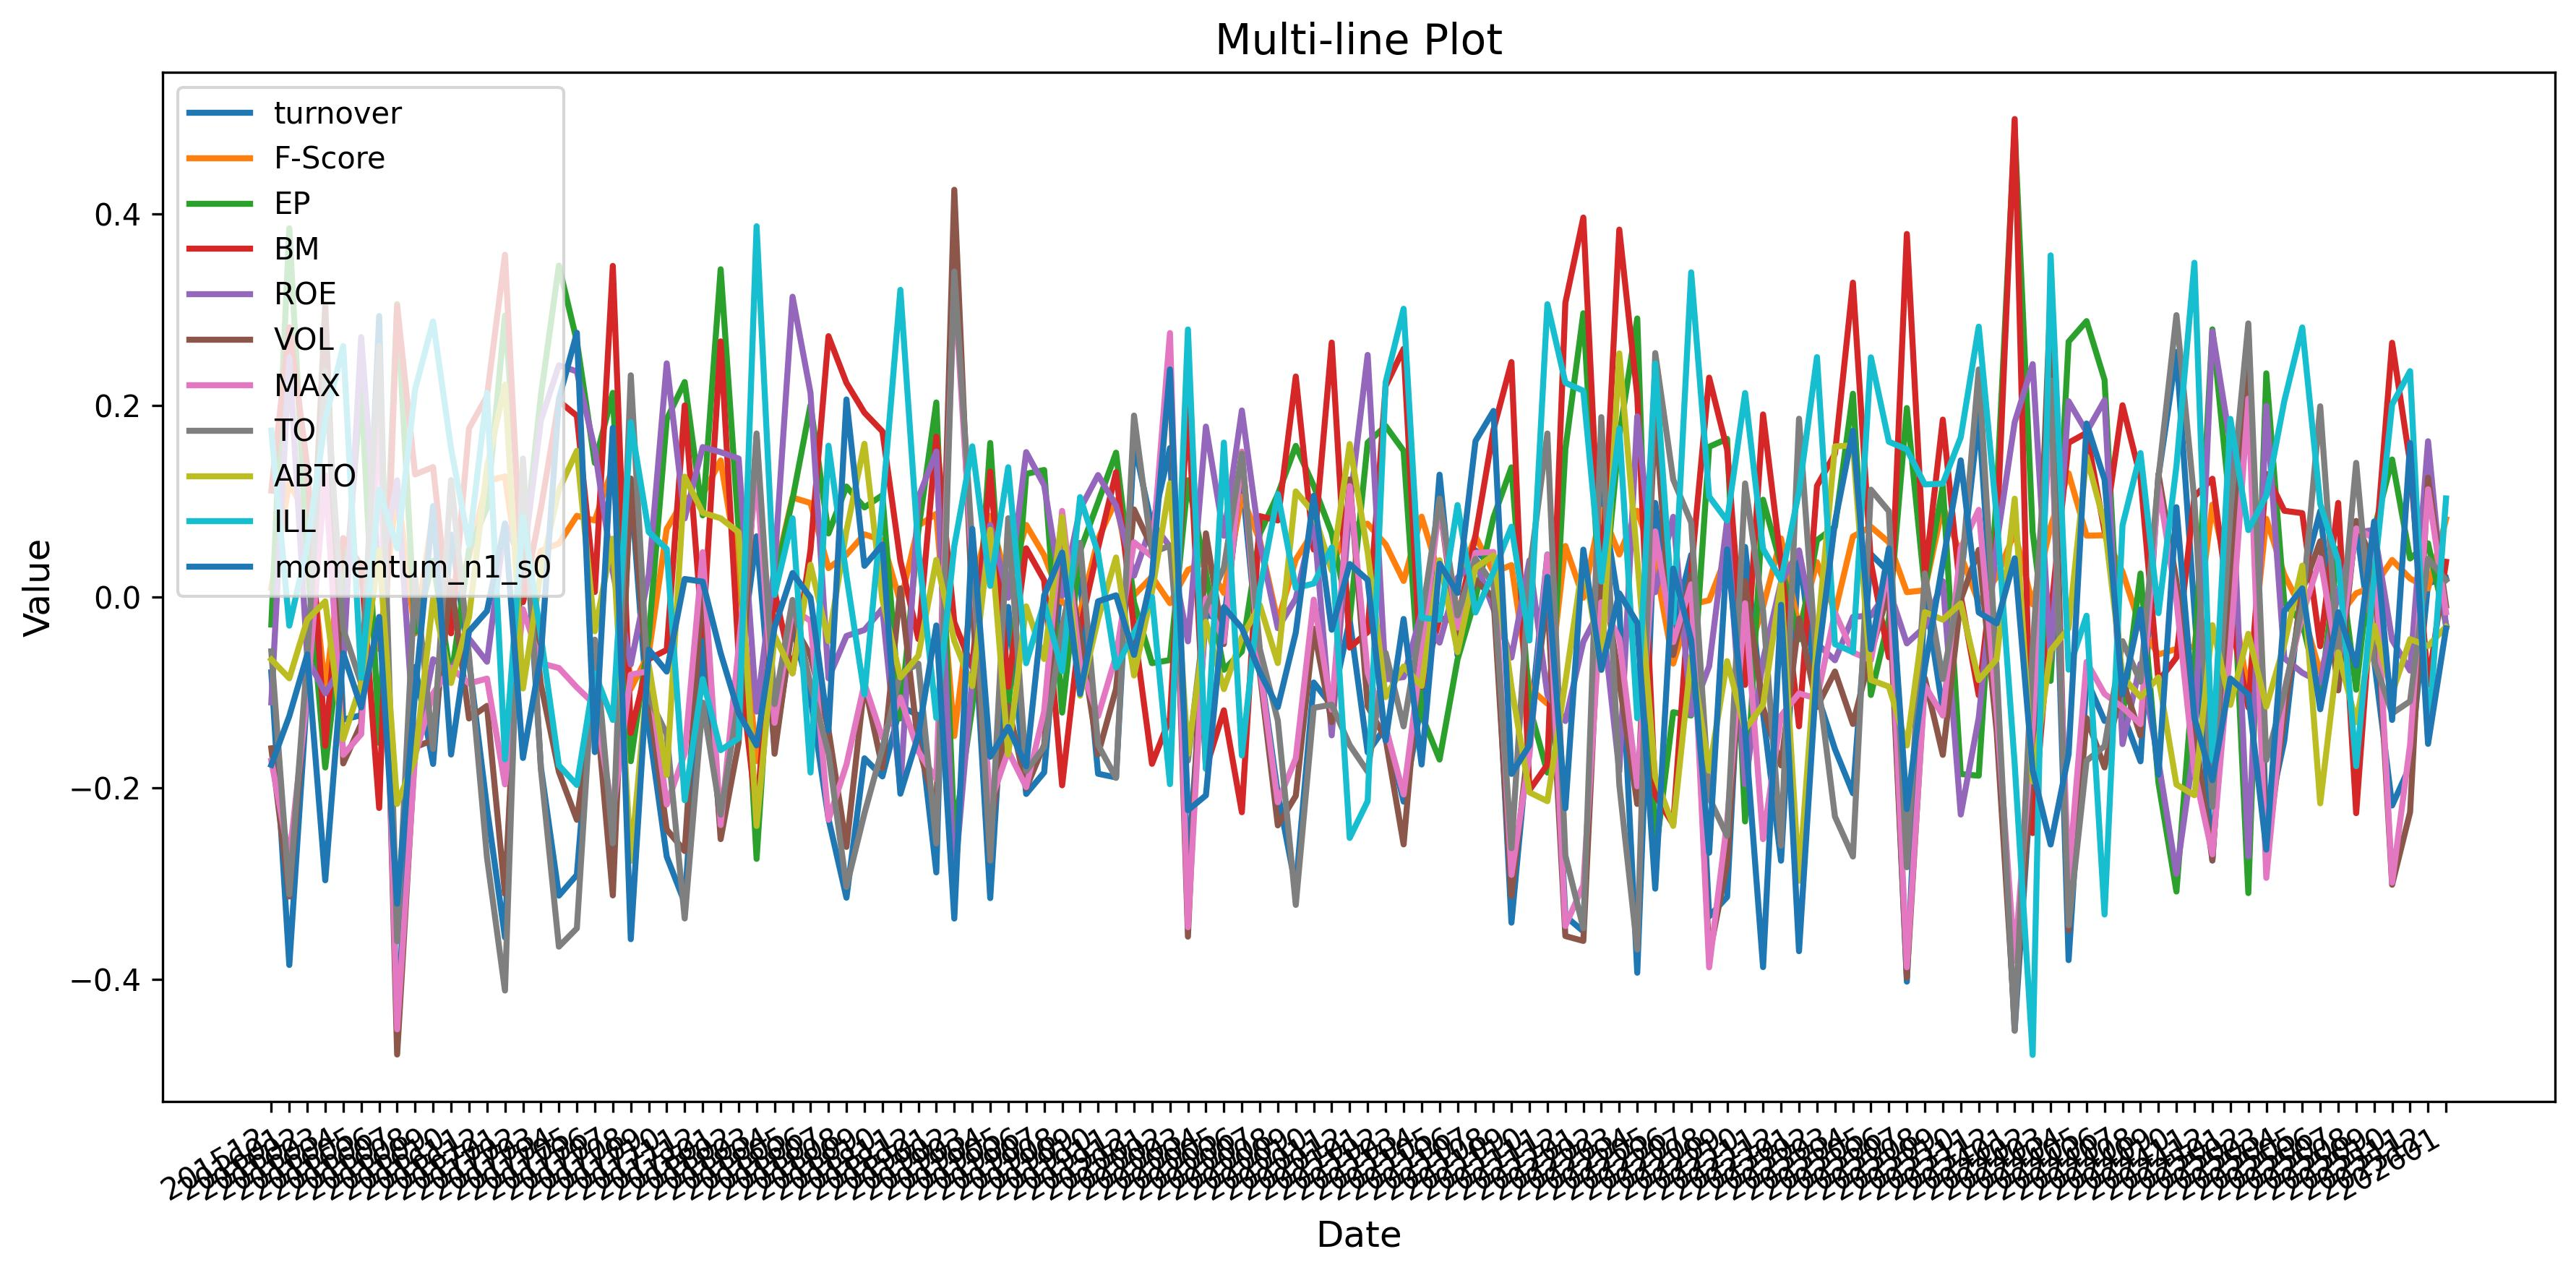

Source data for this figure (header and first rows):
date, turnover, F-Score, EP, BM, ROE, VOL, MAX, TO, ABTO, ILL, momentum_n1_s0
201512, -0.07909, 0.009053, -0.02913, 0.111, -0.1105, -0.1585, -0.1715, -0.05715, -0.06567, 0.1737, -0.1758
201601, -0.3851, 0.1195, 0.3852, 0.2816, 0.2503, -0.3135, -0.2734, -0.3113, -0.08531, -0.03026, -0.1248
201602, -0.09892, 0.08229, 0.03697, 0.1363, -0.06445, -0.08904, -0.103, -0.0626, -0.02389, 0.05284, -0.06028
201603, 0.2688, -0.09793, -0.1786, -0.1559, -0.101, 0.3055, 0.1275, 0.236, -0.004853, 0.1847, -0.2965
201604, -0.1286, 0.05421, -0.01737, 0.06132, -0.07046, -0.1743, -0.1654, -0.03362, -0.1489, 0.2621, -0.05915
201605, -0.1238, 0.01424, 0.2196, 0.03222, 0.2714, -0.1329, -0.1437, -0.09075, -0.09067, -0.08487, -0.1158
201606, 0.2935, -0.05469, -0.1529, -0.2209, 0.01917, 0.2231, 0.2008, 0.2621, 0.04826, 0.1119, -0.02116
201607, -0.462, 0.1142, 0.306, 0.3043, 0.1216, -0.4787, -0.4523, -0.3603, -0.2167, 0.05058, -0.321
201608, -0.07338, -0.03849, -0.03677, 0.1279, -0.1614, -0.1573, -0.1659, 0.01945, -0.1695, 0.217, -0.1004
201609, -0.1749, 0.088, 0.03761, 0.1355, -0.06544, -0.1498, -0.1012, -0.159, -0.001963, 0.2879, 0.09469
201610, 0.06504, -0.005171, -0.08655, -0.03827, -0.07674, 0.01602, -0.07426, 0.1219, -0.09024, 0.155, -0.165
201611, -0.06711, 0.04158, 0.04899, 0.1761, -0.04397, -0.1273, -0.09067, -0.06147, -0.02116, 0.05427, -0.03625
201612, -0.221, 0.1206, 0.093, 0.2097, -0.068, -0.1141, -0.08563, -0.2728, 0.1353, 0.2131, -0.01496
201701, -0.3563, 0.1259, 0.294, 0.3575, 0.07599, -0.3108, -0.1963, -0.4118, 0.2218, -0.17, 0.07662
201702, 0.1209, -0.005083, 0.03586, -0.005776, 0.03502, 0.06942, -0.01304, 0.1445, -0.09598, 0.08393, -0.1686
201703, -0.1786, 0.04801, 0.2109, 0.09264, 0.1845, -0.09179, -0.06958, -0.1806, 0.02699, -0.04153, -0.06114
201704, -0.3126, 0.05565, 0.3462, 0.2045, 0.2419, -0.1831, -0.07455, -0.3659, 0.1118, -0.1764, 0.2066
201705, -0.2909, 0.0846, 0.267, 0.1891, 0.2356, -0.2333, -0.09482, -0.3468, 0.1525, -0.1968, 0.276
201706, -0.05814, 0.0797, 0.1398, 0.004939, 0.1538, -0.09703, -0.1128, -0.04492, -0.03612, -0.07998, -0.1625
201707, -0.2736, 0.1352, 0.2132, 0.3459, 0.02606, -0.3123, -0.2257, -0.2579, 0.0607, -0.1289, 0.1765
201708, 0.1167, -0.0963, -0.172, -0.1425, -0.07083, 0.1236, -0.08145, 0.2315, -0.2762, 0.1824, -0.3581
201709, -0.1367, -0.05962, -0.04225, -0.06524, 0.02269, -0.105, -0.07777, -0.1052, -0.07118, 0.06761, -0.05521
201710, -0.2717, 0.07093, 0.1856, -0.05563, 0.244, -0.2434, -0.2173, -0.144, -0.1863, 0.04988, -0.07829
201711, -0.32, 0.1027, 0.2244, 0.2, 0.08188, -0.266, -0.1639, -0.3364, 0.1255, -0.2128, 0.01853
201712, -0.04444, 0.1067, 0.08507, -0.04028, 0.1565, 0.0216, 0.04656, -0.1106, 0.08779, -0.08612, 0.01575
201801, -0.2432, 0.1425, 0.3423, 0.267, 0.1512, -0.2535, -0.2387, -0.2279, 0.08205, -0.1605, -0.05892
201802, -0.07978, 0.02648, 0.07056, -0.06191, 0.1445, -0.1527, -0.05327, -0.1078, 0.06737, -0.1481, -0.1214
201803, 0.06317, -0.172, -0.2741, -0.2278, -0.1202, 0.1677, 0.1279, 0.1707, -0.2397, 0.3873, -0.1554
201804, -0.1591, 0.02211, 0.0161, 0.005724, 0.03231, -0.1642, -0.1319, -0.1123, -0.04063, 0.001806, -0.03208
201805, -0.03025, 0.1037, 0.102, -0.08003, 0.3137, -0.02754, -0.01316, -0.003382, -0.08009, 0.08201, 0.02473
201806, -0.1055, 0.09795, 0.2003, 0.04897, 0.2131, -0.06164, -0.02526, -0.0924, 0.0334, -0.1838, -0.0009917
201807, -0.2322, 0.02986, 0.06617, 0.2724, -0.08534, -0.1393, -0.2332, -0.1634, -0.04642, 0.1579, -0.14
201808, -0.3147, 0.04395, 0.1152, 0.2236, -0.04104, -0.2616, -0.1755, -0.3034, 0.06896, 0.0219, 0.2062
201809, -0.169, 0.06523, 0.09336, 0.1924, -0.03476, -0.09093, -0.09073, -0.2266, 0.1599, -0.1022, 0.03232
201810, -0.1879, 0.05899, 0.1062, 0.1728, -0.01254, -0.1791, -0.1476, -0.1584, -0.003315, 0.09669, 0.05454
201811, -0.1145, -0.006056, -0.1273, 0.03766, -0.2003, 0.008786, -0.1053, -0.08062, -0.08438, 0.3208, -0.206
201812, -0.124, 0.07431, 0.06911, -0.04422, 0.1034, -0.1563, -0.1619, -0.06999, -0.06165, 0.0489, -0.1446
201901, -0.2882, 0.08671, 0.2031, 0.1674, 0.1518, -0.2231, -0.1908, -0.258, 0.03851, -0.1267, -0.03007
201902, 0.3856, -0.1457, -0.2477, -0.02673, -0.2986, 0.4255, 0.3283, 0.3401, -0.0463, 0.05298, -0.3365
201903, 0.006844, 0.007132, -0.1152, -0.07393, -0.08556, -0.01205, 0.03195, 0.05382, -0.09349, 0.1572, 0.07109
201904, -0.3151, 0.08457, 0.1608, 0.1308, 0.07512, -0.2466, -0.2157, -0.2759, 0.07003, 0.01135, -0.1673
201905, -0.01065, 0.009714, -0.1186, -0.09411, -0.001041, -0.1141, -0.1612, 0.08203, -0.165, 0.1354, -0.1362
201906, -0.2063, 0.07506, 0.1284, 0.05063, 0.1512, -0.2002, -0.199, -0.1822, -0.01009, -0.06956, -0.1773
201907, -0.1837, 0.04336, 0.1325, 0.01716, 0.1166, -0.1549, -0.12, -0.1571, -0.06514, -0.005926, 0.001207
201908, 0.0304, -0.005732, -0.1211, -0.1972, 0.001091, 0.06334, 0.08975, -0.03182, 0.08355, -0.07791, 0.04612
201909, 0.01701, -0.0164, 0.04797, -0.03321, 0.09164, -0.04102, -0.0713, 0.0563, -0.1035, 0.1041, -0.1016
201910, -0.1851, 0.06047, 0.09876, 0.05103, 0.1272, -0.1648, -0.1248, -0.1549, -0.02326, 0.04539, -0.004854
201911, -0.189, 0.1011, 0.1506, 0.1302, 0.09531, -0.09629, -0.06171, -0.1894, 0.04103, -0.07396, 0.001464
201912, 0.1611, 0.001468, -0.005843, -0.03343, 0.022, 0.09128, 0.0569, 0.1894, -0.0824, -0.03781, -0.06084
202001, 0.07317, 0.02105, -0.0695, -0.1747, 0.07704, 0.05118, 0.04208, 0.04618, 0.004917, -0.000283, 0.02281
202002, 0.1554, -0.006705, -0.06622, -0.1271, 0.05231, 0.239, 0.2757, 0.05328, 0.1185, -0.196, 0.2377
202003, -0.2871, 0.02802, 0.1218, 0.2031, -0.04669, -0.3554, -0.3456, -0.1713, -0.1644, 0.2794, -0.2233
202004, -0.01817, 0.03632, 0.02484, -0.1797, 0.1779, 0.06627, -0.001776, -0.01171, -0.02622, -0.18, -0.2077
202005, -0.02534, 0.003906, -0.0764, -0.1188, 0.06371, -0.04945, -0.04661, 0.03035, -0.09663, 0.1611, -0.01084
202006, 0.1237, 0.1048, -0.05733, -0.2254, 0.1948, 0.1516, 0.1517, 0.1497, -0.04231, -0.1659, -0.03277
202007, -0.07121, 0.05883, 0.06595, 0.08423, 0.05628, -0.07981, -0.07435, -0.05469, -0.008702, 0.007797, -0.0791
202008, -0.2056, -0.02606, 0.1069, 0.07975, -0.03294, -0.2391, -0.215, -0.1294, -0.06941, 0.1073, -0.1155
202009, -0.3037, 0.0388, 0.1577, 0.2302, -0.001987, -0.2083, -0.1689, -0.3222, 0.1101, 0.009063, -0.03754
202010, -0.08971, 0.06848, 0.1158, 0.04928, 0.08098, -0.03344, -0.003072, -0.1161, 0.08758, 0.01376, 0.1056
202011, -0.1139, 0.03159, 0.06637, 0.2657, -0.145, -0.1312, -0.1182, -0.1129, 0.02724, 0.05152, -0.03452
... 62 more rows
